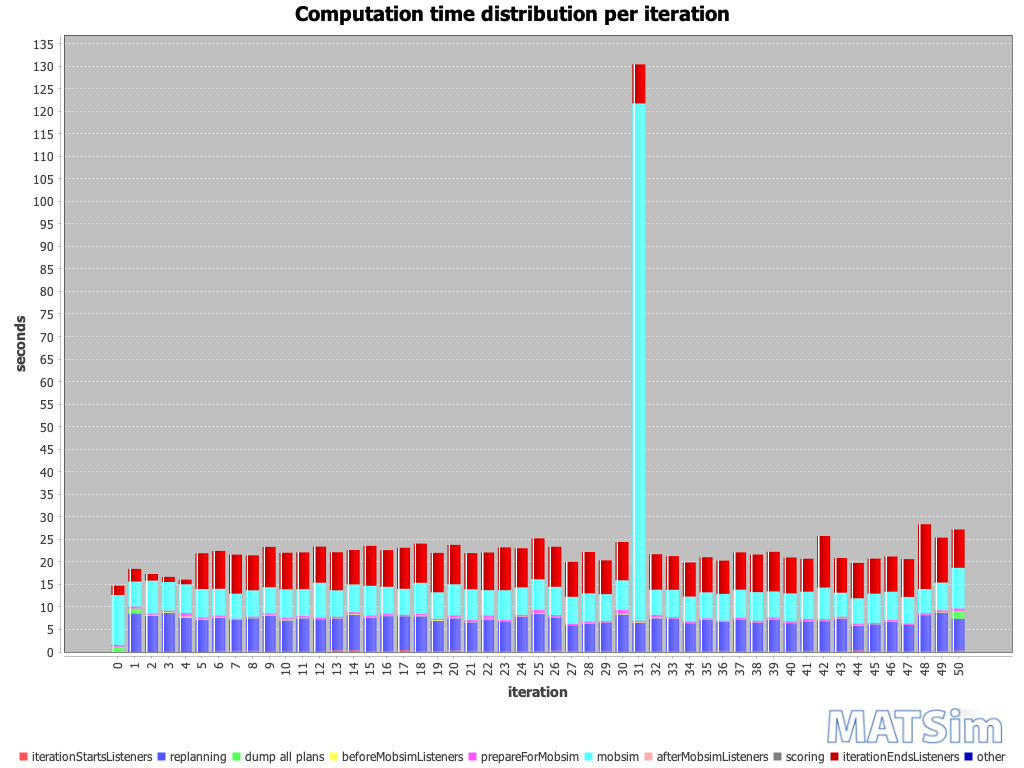

Data behind this chart, as committed beside it:
iteration; BEGIN iteration; BEGIN iterationStartsListeners; END iterationStartsListeners; BEGIN replanning; END replanning; BEGIN beforeMobsimListeners; BEGIN dump all plans; END dump all plans; END beforeMobsimListeners; BEGIN prepareForMobsim; END prepareForMobsim; BEGIN mobsim; END mobsim; BEGIN afterMobsimListeners; END afterMobsimListeners; BEGIN scoring; END scoring; BEGIN iterationEndsListeners; END iterationEndsListeners; END iteration; ; iterationStartsListeners; replanning
0; 17:01:28; 17:01:28; 17:01:28; ; ; 17:01:28; 17:01:28; 17:01:29; 17:01:29; 17:01:29; 17:01:30; 17:01:30; 17:01:41; 17:01:41; 17:01:41; 17:01:41; 17:01:41; 17:01:41; 17:01:43; 17:01:43; ; 00:00:00; 
1; 17:01:43; 17:01:43; 17:01:43; 17:01:43; 17:01:51; 17:01:51; 17:01:51; 17:01:52; 17:01:52; 17:01:52; 17:01:53; 17:01:53; 17:01:58; 17:01:58; 17:01:58; 17:01:58; 17:01:58; 17:01:58; 17:02:01; 17:02:01; ; 00:00:00; 00:00:08
2; 17:02:01; 17:02:01; 17:02:01; 17:02:01; 17:02:09; 17:02:09; ; ; 17:02:09; 17:02:09; 17:02:10; 17:02:10; 17:02:17; 17:02:17; 17:02:17; 17:02:17; 17:02:17; 17:02:17; 17:02:19; 17:02:19; ; 00:00:00; 00:00:08
3; 17:02:19; 17:02:19; 17:02:19; 17:02:19; 17:02:27; 17:02:27; ; ; 17:02:28; 17:02:28; 17:02:28; 17:02:28; 17:02:34; 17:02:34; 17:02:34; 17:02:34; 17:02:34; 17:02:34; 17:02:35; 17:02:35; ; 00:00:00; 00:00:08
4; 17:02:35; 17:02:35; 17:02:35; 17:02:35; 17:02:43; 17:02:43; ; ; 17:02:43; 17:02:43; 17:02:44; 17:02:44; 17:02:50; 17:02:50; 17:02:50; 17:02:50; 17:02:50; 17:02:50; 17:02:51; 17:02:51; ; 00:00:00; 00:00:07
5; 17:02:51; 17:02:51; 17:02:51; 17:02:51; 17:02:59; 17:02:59; ; ; 17:02:59; 17:02:59; 17:02:59; 17:02:59; 17:03:05; 17:03:05; 17:03:05; 17:03:05; 17:03:05; 17:03:05; 17:03:13; 17:03:13; ; 00:00:00; 00:00:07
6; 17:03:13; 17:03:13; 17:03:14; 17:03:14; 17:03:21; 17:03:21; ; ; 17:03:21; 17:03:21; 17:03:22; 17:03:22; 17:03:27; 17:03:27; 17:03:27; 17:03:27; 17:03:27; 17:03:27; 17:03:36; 17:03:36; ; 00:00:00; 00:00:07
7; 17:03:36; 17:03:36; 17:03:36; 17:03:36; 17:03:43; 17:03:43; ; ; 17:03:43; 17:03:43; 17:03:43; 17:03:43; 17:03:49; 17:03:49; 17:03:49; 17:03:49; 17:03:49; 17:03:49; 17:03:57; 17:03:57; ; 00:00:00; 00:00:06
8; 17:03:58; 17:03:58; 17:03:58; 17:03:58; 17:04:05; 17:04:05; ; ; 17:04:05; 17:04:05; 17:04:05; 17:04:05; 17:04:11; 17:04:11; 17:04:11; 17:04:11; 17:04:11; 17:04:11; 17:04:19; 17:04:19; ; 00:00:00; 00:00:07
9; 17:04:19; 17:04:19; 17:04:19; 17:04:19; 17:04:27; 17:04:27; ; ; 17:04:27; 17:04:27; 17:04:28; 17:04:28; 17:04:33; 17:04:33; 17:04:33; 17:04:33; 17:04:33; 17:04:33; 17:04:42; 17:04:42; ; 00:00:00; 00:00:07
10; 17:04:42; 17:04:42; 17:04:42; 17:04:42; 17:04:49; 17:04:49; ; ; 17:04:50; 17:04:50; 17:04:50; 17:04:50; 17:04:56; 17:04:56; 17:04:56; 17:04:56; 17:04:56; 17:04:56; 17:05:04; 17:05:04; ; 00:00:00; 00:00:06
11; 17:05:04; 17:05:04; 17:05:04; 17:05:04; 17:05:12; 17:05:12; ; ; 17:05:12; 17:05:12; 17:05:12; 17:05:12; 17:05:18; 17:05:18; 17:05:18; 17:05:18; 17:05:18; 17:05:18; 17:05:27; 17:05:27; ; 00:00:00; 00:00:07
12; 17:05:27; 17:05:27; 17:05:27; 17:05:27; 17:05:34; 17:05:34; ; ; 17:05:34; 17:05:34; 17:05:34; 17:05:34; 17:05:42; 17:05:42; 17:05:42; 17:05:42; 17:05:42; 17:05:42; 17:05:50; 17:05:50; ; 00:00:00; 00:00:07
13; 17:05:50; 17:05:50; 17:05:50; 17:05:50; 17:05:57; 17:05:57; ; ; 17:05:57; 17:05:57; 17:05:58; 17:05:58; 17:06:04; 17:06:04; 17:06:04; 17:06:04; 17:06:04; 17:06:04; 17:06:12; 17:06:12; ; 00:00:00; 00:00:07
14; 17:06:12; 17:06:12; 17:06:13; 17:06:13; 17:06:20; 17:06:20; ; ; 17:06:21; 17:06:21; 17:06:21; 17:06:21; 17:06:27; 17:06:27; 17:06:27; 17:06:27; 17:06:27; 17:06:27; 17:06:35; 17:06:35; ; 00:00:00; 00:00:07
15; 17:06:35; 17:06:35; 17:06:35; 17:06:35; 17:06:42; 17:06:42; ; ; 17:06:43; 17:06:43; 17:06:43; 17:06:43; 17:06:50; 17:06:50; 17:06:50; 17:06:50; 17:06:50; 17:06:50; 17:06:58; 17:06:58; ; 00:00:00; 00:00:07
16; 17:06:58; 17:06:58; 17:06:59; 17:06:59; 17:07:06; 17:07:06; ; ; 17:07:06; 17:07:06; 17:07:07; 17:07:07; 17:07:13; 17:07:13; 17:07:13; 17:07:13; 17:07:13; 17:07:13; 17:07:21; 17:07:21; ; 00:00:00; 00:00:07
17; 17:07:21; 17:07:21; 17:07:21; 17:07:21; 17:07:29; 17:07:29; ; ; 17:07:29; 17:07:29; 17:07:29; 17:07:29; 17:07:35; 17:07:35; 17:07:35; 17:07:35; 17:07:35; 17:07:35; 17:07:44; 17:07:44; ; 00:00:00; 00:00:07
18; 17:07:44; 17:07:44; 17:07:44; 17:07:44; 17:07:52; 17:07:52; ; ; 17:07:52; 17:07:52; 17:07:53; 17:07:53; 17:08:00; 17:08:00; 17:08:00; 17:08:00; 17:08:00; 17:08:00; 17:08:08; 17:08:08; ; 00:00:00; 00:00:07
19; 17:08:08; 17:08:08; 17:08:09; 17:08:09; 17:08:15; 17:08:15; ; ; 17:08:15; 17:08:15; 17:08:16; 17:08:16; 17:08:22; 17:08:22; 17:08:22; 17:08:22; 17:08:22; 17:08:22; 17:08:30; 17:08:30; ; 00:00:00; 00:00:06
20; 17:08:30; 17:08:30; 17:08:31; 17:08:31; 17:08:38; 17:08:38; ; ; 17:08:38; 17:08:38; 17:08:38; 17:08:38; 17:08:45; 17:08:45; 17:08:45; 17:08:45; 17:08:45; 17:08:45; 17:08:54; 17:08:54; ; 00:00:00; 00:00:07
21; 17:08:54; 17:08:54; 17:08:54; 17:08:54; 17:09:01; 17:09:01; ; ; 17:09:01; 17:09:01; 17:09:01; 17:09:01; 17:09:08; 17:09:08; 17:09:08; 17:09:08; 17:09:08; 17:09:08; 17:09:16; 17:09:16; ; 00:00:00; 00:00:06
22; 17:09:16; 17:09:16; 17:09:16; 17:09:16; 17:09:23; 17:09:23; ; ; 17:09:23; 17:09:23; 17:09:24; 17:09:24; 17:09:30; 17:09:30; 17:09:30; 17:09:30; 17:09:30; 17:09:30; 17:09:38; 17:09:38; ; 00:00:00; 00:00:07
23; 17:09:38; 17:09:38; 17:09:38; 17:09:38; 17:09:45; 17:09:45; ; ; 17:09:45; 17:09:45; 17:09:45; 17:09:45; 17:09:52; 17:09:52; 17:09:52; 17:09:52; 17:09:52; 17:09:52; 17:10:01; 17:10:01; ; 00:00:00; 00:00:06
24; 17:10:02; 17:10:02; 17:10:02; 17:10:02; 17:10:09; 17:10:09; ; ; 17:10:09; 17:10:09; 17:10:10; 17:10:10; 17:10:16; 17:10:16; 17:10:16; 17:10:16; 17:10:16; 17:10:16; 17:10:25; 17:10:25; ; 00:00:00; 00:00:07
25; 17:10:25; 17:10:25; 17:10:25; 17:10:25; 17:10:33; 17:10:33; ; ; 17:10:33; 17:10:33; 17:10:34; 17:10:34; 17:10:41; 17:10:41; 17:10:41; 17:10:41; 17:10:41; 17:10:41; 17:10:50; 17:10:50; ; 00:00:00; 00:00:08
26; 17:10:50; 17:10:50; 17:10:50; 17:10:50; 17:10:58; 17:10:58; ; ; 17:10:58; 17:10:58; 17:10:58; 17:10:58; 17:11:04; 17:11:04; 17:11:04; 17:11:04; 17:11:04; 17:11:04; 17:11:13; 17:11:13; ; 00:00:00; 00:00:07
27; 17:11:13; 17:11:13; 17:11:13; 17:11:13; 17:11:19; 17:11:19; ; ; 17:11:19; 17:11:19; 17:11:20; 17:11:20; 17:11:26; 17:11:26; 17:11:26; 17:11:26; 17:11:26; 17:11:26; 17:11:33; 17:11:33; ; 00:00:00; 00:00:05
28; 17:11:33; 17:11:33; 17:11:33; 17:11:33; 17:11:40; 17:11:40; ; ; 17:11:40; 17:11:40; 17:11:40; 17:11:40; 17:11:46; 17:11:46; 17:11:46; 17:11:46; 17:11:46; 17:11:46; 17:11:55; 17:11:55; ; 00:00:00; 00:00:06
29; 17:11:56; 17:11:56; 17:11:56; 17:11:56; 17:12:02; 17:12:02; ; ; 17:12:02; 17:12:02; 17:12:02; 17:12:02; 17:12:08; 17:12:08; 17:12:08; 17:12:08; 17:12:08; 17:12:08; 17:12:16; 17:12:16; ; 00:00:00; 00:00:06
30; 17:12:16; 17:12:16; 17:12:16; 17:12:16; 17:12:24; 17:12:24; ; ; 17:12:24; 17:12:24; 17:12:25; 17:12:25; 17:12:32; 17:12:32; 17:12:32; 17:12:32; 17:12:32; 17:12:32; 17:12:40; 17:12:40; ; 00:00:00; 00:00:08
31; 17:12:40; 17:12:40; 17:12:40; 17:12:40; 17:12:47; 17:12:47; ; ; 17:12:47; 17:12:47; 17:12:47; 17:12:47; 17:14:42; 17:14:42; 17:14:42; 17:14:42; 17:14:42; 17:14:42; 17:14:51; 17:14:51; ; 00:00:00; 00:00:06
32; 17:14:51; 17:14:51; 17:14:51; 17:14:51; 17:14:58; 17:14:58; ; ; 17:14:58; 17:14:58; 17:14:59; 17:14:59; 17:15:05; 17:15:05; 17:15:05; 17:15:05; 17:15:05; 17:15:05; 17:15:12; 17:15:12; ; 00:00:00; 00:00:07
33; 17:15:12; 17:15:12; 17:15:13; 17:15:13; 17:15:20; 17:15:20; ; ; 17:15:20; 17:15:20; 17:15:20; 17:15:20; 17:15:26; 17:15:26; 17:15:26; 17:15:26; 17:15:26; 17:15:26; 17:15:34; 17:15:34; ; 00:00:00; 00:00:07
34; 17:15:34; 17:15:34; 17:15:34; 17:15:34; 17:15:40; 17:15:40; ; ; 17:15:40; 17:15:40; 17:15:41; 17:15:41; 17:15:46; 17:15:46; 17:15:46; 17:15:46; 17:15:46; 17:15:46; 17:15:54; 17:15:54; ; 00:00:00; 00:00:06
35; 17:15:54; 17:15:54; 17:15:54; 17:15:54; 17:16:01; 17:16:01; ; ; 17:16:01; 17:16:01; 17:16:01; 17:16:01; 17:16:07; 17:16:07; 17:16:07; 17:16:07; 17:16:07; 17:16:07; 17:16:15; 17:16:15; ; 00:00:00; 00:00:06
36; 17:16:15; 17:16:15; 17:16:15; 17:16:15; 17:16:21; 17:16:21; ; ; 17:16:21; 17:16:21; 17:16:22; 17:16:22; 17:16:28; 17:16:28; 17:16:28; 17:16:28; 17:16:28; 17:16:28; 17:16:35; 17:16:35; ; 00:00:00; 00:00:06
37; 17:16:35; 17:16:35; 17:16:35; 17:16:35; 17:16:42; 17:16:42; ; ; 17:16:42; 17:16:42; 17:16:43; 17:16:43; 17:16:49; 17:16:49; 17:16:49; 17:16:49; 17:16:49; 17:16:49; 17:16:57; 17:16:57; ; 00:00:00; 00:00:07
38; 17:16:57; 17:16:57; 17:16:57; 17:16:57; 17:17:04; 17:17:04; ; ; 17:17:04; 17:17:04; 17:17:04; 17:17:04; 17:17:10; 17:17:10; 17:17:10; 17:17:10; 17:17:10; 17:17:10; 17:17:19; 17:17:19; ; 00:00:00; 00:00:06
39; 17:17:19; 17:17:19; 17:17:19; 17:17:19; 17:17:26; 17:17:26; ; ; 17:17:26; 17:17:26; 17:17:27; 17:17:27; 17:17:32; 17:17:32; 17:17:32; 17:17:32; 17:17:32; 17:17:32; 17:17:41; 17:17:41; ; 00:00:00; 00:00:07
40; 17:17:41; 17:17:41; 17:17:41; 17:17:41; 17:17:48; 17:17:48; ; ; 17:17:48; 17:17:48; 17:17:48; 17:17:48; 17:17:54; 17:17:54; 17:17:54; 17:17:54; 17:17:54; 17:17:54; 17:18:02; 17:18:02; ; 00:00:00; 00:00:06
41; 17:18:02; 17:18:02; 17:18:02; 17:18:02; 17:18:09; 17:18:09; ; ; 17:18:09; 17:18:09; 17:18:10; 17:18:10; 17:18:16; 17:18:16; 17:18:16; 17:18:16; 17:18:16; 17:18:16; 17:18:23; 17:18:23; ; 00:00:00; 00:00:06
42; 17:18:23; 17:18:23; 17:18:23; 17:18:23; 17:18:30; 17:18:30; ; ; 17:18:30; 17:18:30; 17:18:30; 17:18:30; 17:18:37; 17:18:37; 17:18:37; 17:18:37; 17:18:37; 17:18:37; 17:18:49; 17:18:49; ; 00:00:00; 00:00:06
43; 17:18:49; 17:18:49; 17:18:49; 17:18:49; 17:18:56; 17:18:56; ; ; 17:18:56; 17:18:56; 17:18:56; 17:18:56; 17:19:02; 17:19:02; 17:19:02; 17:19:02; 17:19:02; 17:19:02; 17:19:09; 17:19:09; ; 00:00:00; 00:00:07
44; 17:19:09; 17:19:09; 17:19:10; 17:19:10; 17:19:15; 17:19:15; ; ; 17:19:15; 17:19:15; 17:19:16; 17:19:16; 17:19:21; 17:19:21; 17:19:21; 17:19:21; 17:19:21; 17:19:21; 17:19:29; 17:19:29; ; 00:00:00; 00:00:05
45; 17:19:29; 17:19:29; 17:19:29; 17:19:29; 17:19:35; 17:19:35; ; ; 17:19:35; 17:19:35; 17:19:36; 17:19:36; 17:19:42; 17:19:42; 17:19:42; 17:19:42; 17:19:42; 17:19:42; 17:19:50; 17:19:50; ; 00:00:00; 00:00:06
46; 17:19:50; 17:19:50; 17:19:50; 17:19:50; 17:19:57; 17:19:57; ; ; 17:19:57; 17:19:57; 17:19:57; 17:19:57; 17:20:03; 17:20:03; 17:20:03; 17:20:03; 17:20:03; 17:20:03; 17:20:11; 17:20:11; ; 00:00:00; 00:00:06
47; 17:20:11; 17:20:11; 17:20:11; 17:20:11; 17:20:17; 17:20:17; ; ; 17:20:17; 17:20:17; 17:20:18; 17:20:18; 17:20:24; 17:20:24; 17:20:24; 17:20:24; 17:20:24; 17:20:24; 17:20:32; 17:20:32; ; 00:00:00; 00:00:05
48; 17:20:32; 17:20:32; 17:20:32; 17:20:32; 17:20:40; 17:20:40; ; ; 17:20:40; 17:20:40; 17:20:41; 17:20:41; 17:20:46; 17:20:46; 17:20:46; 17:20:46; 17:20:46; 17:20:46; 17:21:00; 17:21:00; ; 00:00:00; 00:00:08
49; 17:21:00; 17:21:00; 17:21:00; 17:21:00; 17:21:09; 17:21:09; ; ; 17:21:09; 17:21:09; 17:21:10; 17:21:10; 17:21:16; 17:21:16; 17:21:16; 17:21:16; 17:21:16; 17:21:16; 17:21:26; 17:21:26; ; 00:00:00; 00:00:08
50; 17:21:26; 17:21:26; 17:21:26; 17:21:26; 17:21:33; 17:21:33; 17:21:33; 17:21:35; 17:21:35; 17:21:35; 17:21:35; 17:21:35; 17:21:44; 17:21:44; 17:21:44; 17:21:44; 17:21:44; 17:21:44; 17:21:53; 17:21:53; ; 00:00:00; 00:00:07
